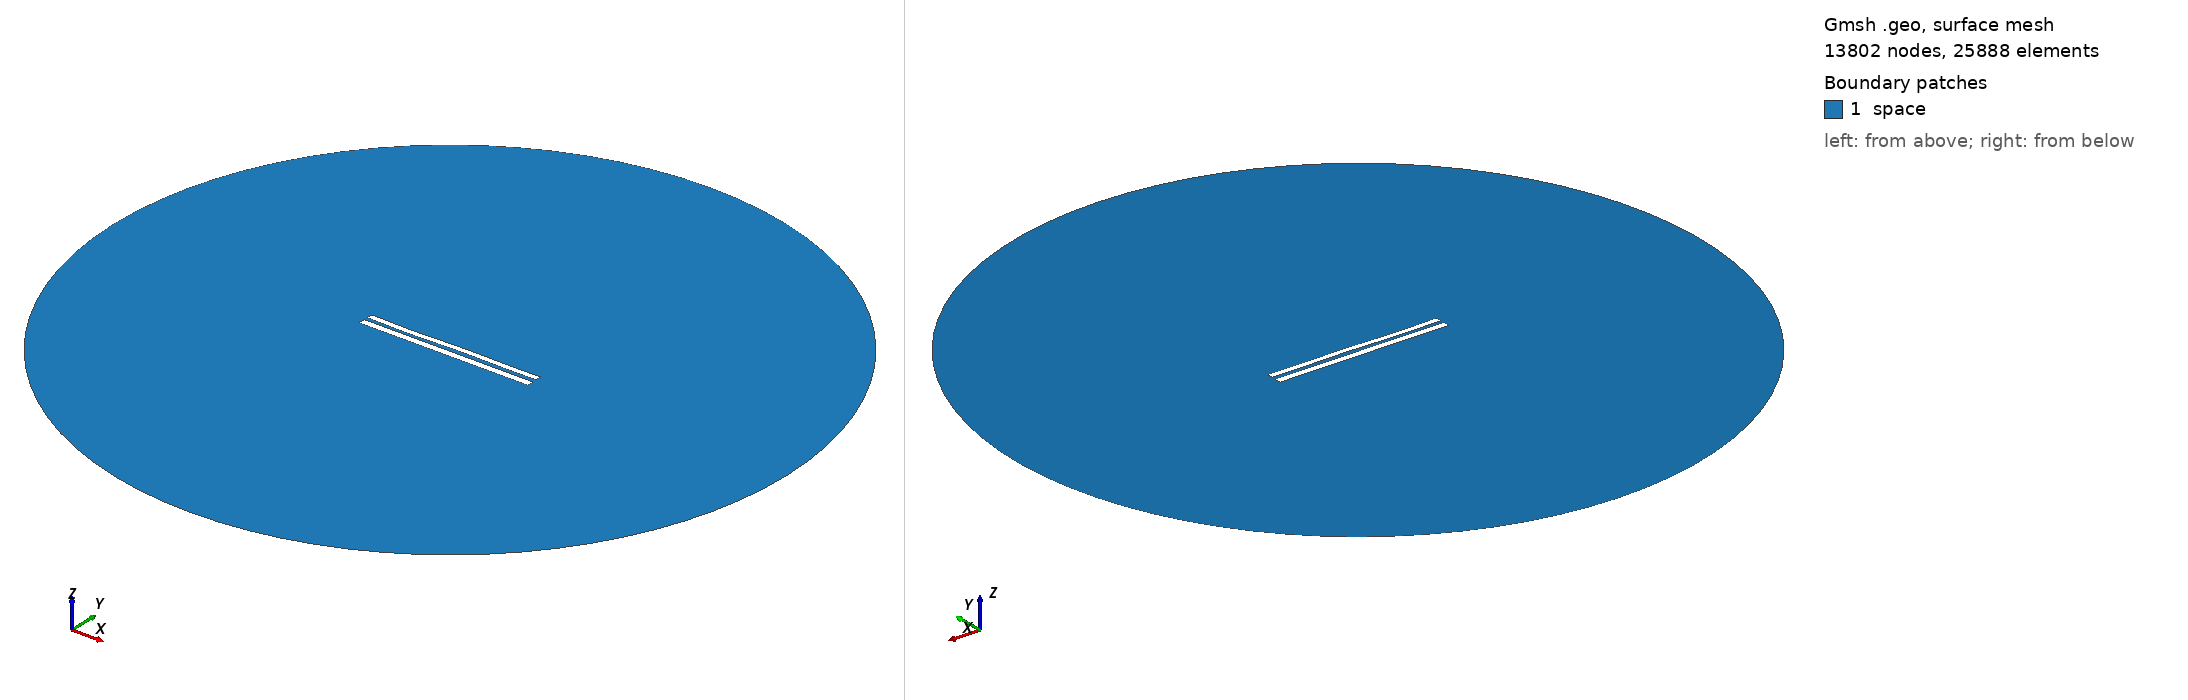

Gmsh geometry script, surface-meshed: 13802 nodes, 25888 surface elements. Boundary patches (legend numbers): 1 space. Left view from above one corner, right view from below the opposite corner. Legend entries are the model's physical surfaces. The drawing asked Gmsh for element sizes between 1% and 20% of the model's largest extent; the script's own settings can give other sizes.

=== 8051.geo (drawn) ===
//---------------------------------------
// Geometry kernel
//---------------------------------------

SetFactory("OpenCASCADE");



//---------------------------------------
// Parameters of the geometry
//---------------------------------------

// Overetch of the upper plate
overetch = 0.25;

// Distance between the plates
distance = 2.0;

// Discretization over the x axis (for the deformation)
nx = 50; 

// Length of the plate
L = 100 - overetch; 

// Number of modes
n = 4; 

// 1st mode coefficient
coeff(1) = 0.15;
beta(1) = 0.596864 * 3.1415926535 / L;

// 2nd mode coefficient
coeff(2) = 0.0;
beta(2) = 1.49418 * 3.1415926535 / L;

// 3rd mode coefficient
coeff(3) = -0.15;
beta(3) = 2.50025 * 3.1415926535 / L;

// 4th mode coefficient
coeff(4) = -0.15;
beta(4) = 3.49999 * 3.1415926535 / L;



//---------------------------------------
// Upper plate (deformed rectangle)
//---------------------------------------

// Coordiantes of the upper plate
xmin = -50;
xmax = 50 - overetch;

// Height of the upper plate
yheight = 4 - 2 * overetch;

// Indexes of the points
UpperID[] = {};
LowerID[] = {};
LeftID[] = {};
RightID[] = {};

// Point index
p = 1;

// Horizontal edges
For i In {1:nx}
    x = xmin + (i-1)*(xmax - xmin)/(nx-1);

    y_bottom = distance / 2 + overetch;
    For j In {1:n}
        C = (Cosh(beta(j)*L) + Cos(beta(j)*L)) / (Sinh(beta(j)*L) + Sin(beta(j)*L));
        y_bottom  = y_bottom + coeff(j) * (Cosh(beta(j)*(x+50)) - Cos(beta(j)*(x+50)) - C * (Sinh(beta(j)*(x+50)) - Sin(beta(j)*(x+50))));
    EndFor

    y_top = y_bottom + yheight;

    Point(p) = {x, y_top, 0, 1.0};
    UpperID[i] = p;
    p = p + 1;

    Point(p) = {x, y_bottom, 0, 1.0};
    LowerID[i] = p;
    p = p + 1;
EndFor

// Create point lists
UpperPts[] = {}; LowerPts[] = {};
For i In {1:nx}
  UpperPts[] += {UpperID[i]};
  LowerPts[] += {LowerID[i]};
EndFor

// Build splines
Spline(1) = {UpperPts[]};
Spline(2) = {LowerPts[]};
Line(3) = {LowerPts[nx-1], UpperPts[nx-1]};
Line(4) = {LowerPts[0], UpperPts[0]};

// Build the plane surface
Curve Loop(1) = {2, 3, -1, -4};
Plane Surface(1) = {1};



//---------------------------------------
// Lower plate (rectangle)
//---------------------------------------

// Vertices
Point(1001) = {-50, -1, 0, 1.0};
Point(1002) = { 50, -1, 0, 1.0};
Point(1003) = { 50,  -5, 0, 1.0};
Point(1004) = {-50,  -5, 0, 1.0};

// Edges
Line(5) = {1001, 1002};
Line(6) = {1002, 1003};
Line(7) = {1003, 1004};
Line(8) = {1004, 1001};

// Plane surface
Line Loop(2) = {5, 6, 7, 8};
Plane Surface(2) = {2}; 



//---------------------------------------
// Outer (fictious) boundary
//---------------------------------------

// Points
Point(1005) = {0, 0, 0};       // Center
Point(1006) = {200, 0, 0};     // Start point
Point(1007) = {0, 200, 0};     // 90 degrees
Point(1008) = {-200, 0, 0};    // 180 degrees
Point(1009) = {0, -200, 0};    // 270 degrees

// Circle arcs (each needs start, center, end)
Circle(9) = {1006, 1005, 1007};
Circle(10) = {1007, 1005, 1008};
Circle(11) = {1008, 1005, 1009};
Circle(12) = {1009, 1005, 1006};

// Plane surface for the entire domain
Curve Loop(3) = {9, 10, 11, 12};
Surface(3) = {3};

// Subtract the plates from the whole domain to obtain the actual domain where we want to solve the equations
BooleanDifference{ Surface{3}; Delete; }{ Surface{1}; Surface{2}; Delete; }




//---------------------------------------
// Transfinite Lines/Curves
//---------------------------------------

// Set the number of points on the boundaries
r = 7;

// Plates
Transfinite Curve {1, 2} = 50*r Using Progression 1;
Transfinite Curve {3, 4} = 2*r Using Progression 1;
Transfinite Line {5, 7} = 50*r Using Progression 1;
Transfinite Line {6, 8} = 2*r Using Progression 1;

// Outer boundary
Transfinite Line {9, 10, 11, 12} = 20 Using Progression 1;



//---------------------------------------
// Physical groups
//---------------------------------------                

// Physical curves (boundaries)
Physical Line("force_segment", 10) = {2};
Physical Line("upper_plate", 11) = {1, 3, 4};
Physical Line("lower_plate", 12) = {5, 6, 7, 8};
Physical Line("boundary", 20) = {9, 10, 11, 12};

// Physical Surfaces
Physical Surface("space", 30) = {3};



//---------------------------------------
// 6. Generate the Mesh
//---------------------------------------

// 2D mesh generation
Mesh 2;
